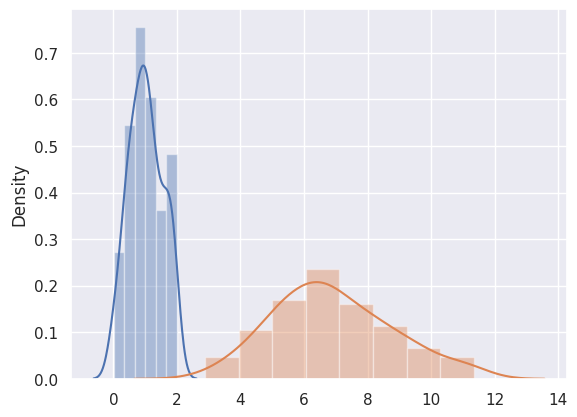
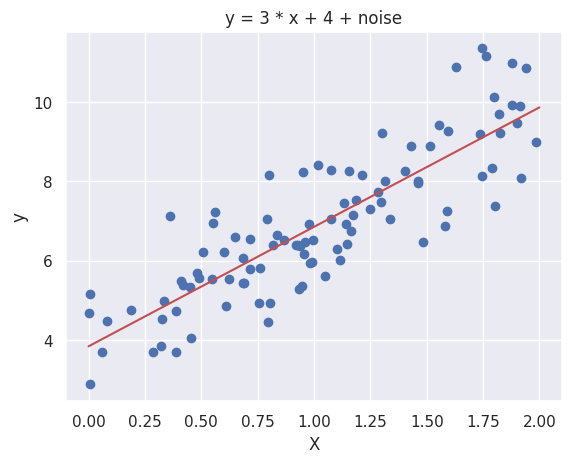

Here is the Python script that generated these plots, in order:
import numpy as np
import seaborn as sns
import matplotlib.pyplot as plt

sns.set(color_codes=True)

# prepare x data
X = 2 * np.random.rand(100, 1)
y = 4 + 3 * X + np.random.randn(100, 1)

# Create histgramdatetime.
sns.distplot(X)
plt.show()

sns.distplot(y)
plt.show()

X_b = np.c_[np.ones((100, 1)), X]  # add x0 = 1 to each instance
theta_best = np.linalg.inv(X_b.T.dot(X_b)).dot(X_b.T).dot(y)
print('theta_best = \n{0}'.format(theta_best))
print()

print('---< predict data at x = 0 and at x = 2. >---')
X_new = np.array([[0], [2]])
X_new_b = np.c_[np.ones((2, 1)), X_new]  # add x0 = 1 to each instance
y_predict = X_new_b.dot(theta_best)
print('y_predict = \n{0}'.format(y_predict))

fig = plt.figure()
ax = fig.add_subplot(1,1,1)
ax.scatter(X, y)
ax.plot(X_new, y_predict, "r-")
ax.set_title('y = 3 * x + 4 + noise')
ax.set_xlabel('X')
ax.set_ylabel('y')
plt.show()
print()

